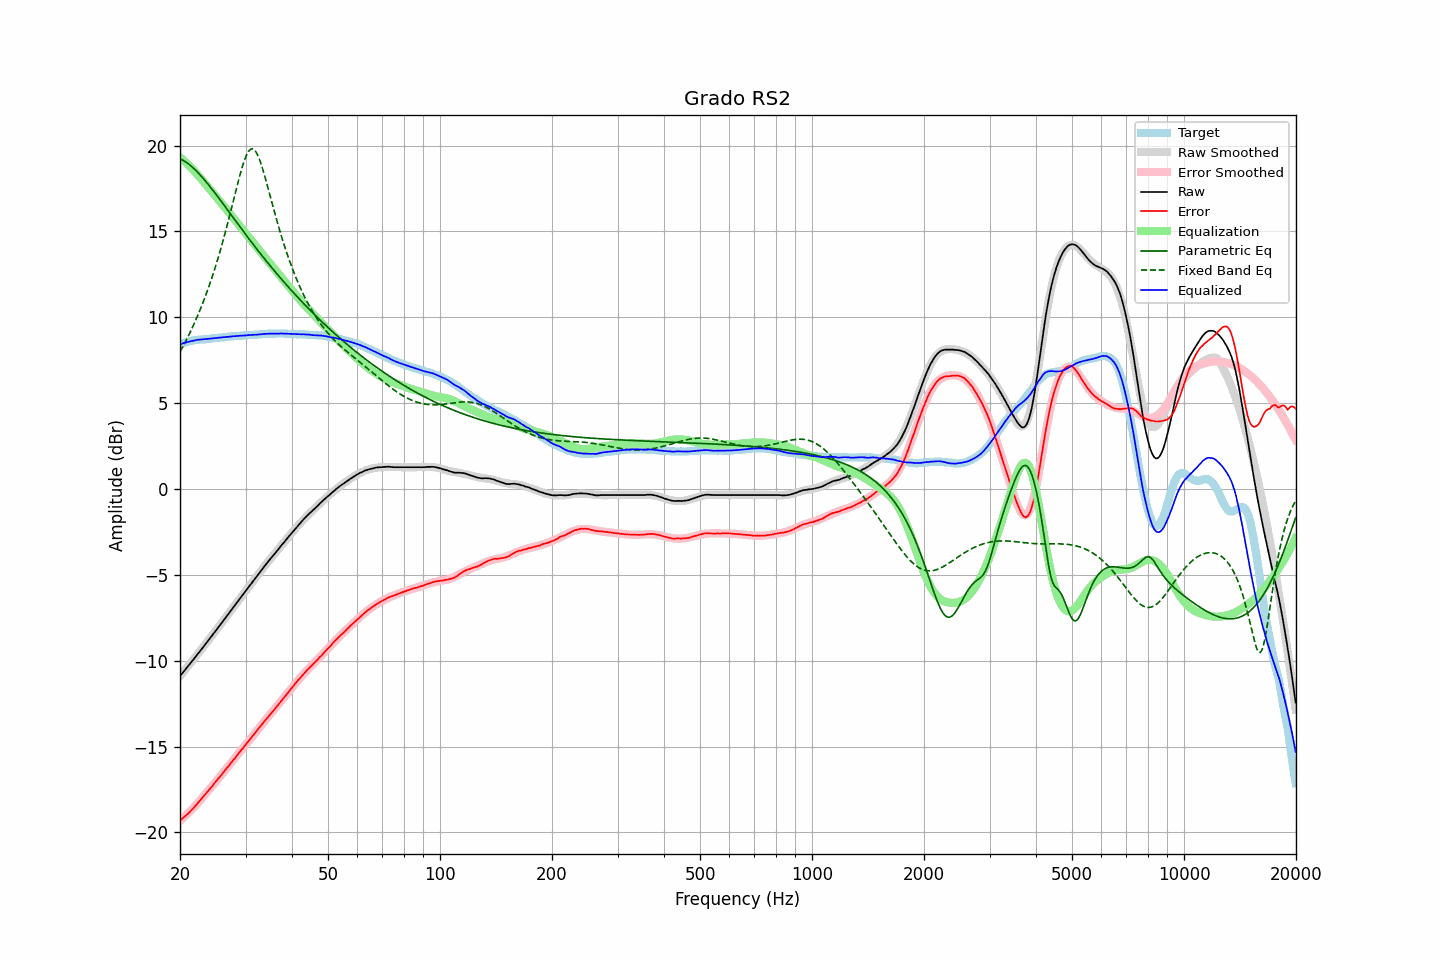

Data behind this chart, as committed beside it:
frequency, raw, error, smoothed, error_smoothed, equalization, parametric_eq, fixed_band_eq, equalized_raw, equalized_smoothed, target
20.00, -10.89, -19.30, -10.89, -19.32, 19.32, 19.23, 7.99, 8.43, 8.43, 8.41
20.20, -10.78, -19.23, -10.78, -19.24, 19.24, 19.19, 8.16, 8.46, 8.46, 8.45
20.40, -10.66, -19.15, -10.66, -19.15, 19.15, 19.14, 8.33, 8.49, 8.49, 8.49
20.61, -10.55, -19.07, -10.55, -19.07, 19.07, 19.08, 8.51, 8.51, 8.52, 8.51
20.81, -10.43, -18.98, -10.43, -18.98, 18.98, 19.02, 8.69, 8.55, 8.54, 8.55
21.02, -10.32, -18.91, -10.32, -18.89, 18.89, 18.95, 8.88, 8.57, 8.57, 8.59
21.23, -10.20, -18.81, -10.20, -18.79, 18.79, 18.88, 9.07, 8.59, 8.59, 8.61
21.44, -10.08, -18.71, -10.08, -18.70, 18.70, 18.80, 9.26, 8.62, 8.61, 8.63
21.66, -9.97, -18.62, -9.97, -18.60, 18.60, 18.72, 9.46, 8.63, 8.64, 8.65
21.87, -9.85, -18.51, -9.85, -18.50, 18.50, 18.63, 9.67, 8.65, 8.65, 8.66
22.09, -9.73, -18.41, -9.73, -18.40, 18.40, 18.54, 9.88, 8.67, 8.67, 8.68
22.31, -9.61, -18.30, -9.61, -18.30, 18.30, 18.45, 10.10, 8.69, 8.69, 8.69
22.54, -9.49, -18.19, -9.49, -18.19, 18.19, 18.35, 10.32, 8.70, 8.70, 8.70
22.76, -9.37, -18.08, -9.37, -18.08, 18.08, 18.24, 10.55, 8.71, 8.71, 8.71
22.99, -9.26, -17.97, -9.25, -17.97, 17.97, 18.14, 10.79, 8.71, 8.72, 8.71
23.22, -9.13, -17.85, -9.13, -17.86, 17.86, 18.03, 11.03, 8.73, 8.73, 8.72
23.45, -9.01, -17.74, -9.01, -17.75, 17.75, 17.92, 11.28, 8.74, 8.73, 8.73
23.69, -8.89, -17.63, -8.89, -17.64, 17.64, 17.81, 11.54, 8.74, 8.74, 8.74
23.92, -8.77, -17.52, -8.77, -17.52, 17.52, 17.69, 11.80, 8.75, 8.75, 8.75
24.16, -8.65, -17.41, -8.65, -17.41, 17.41, 17.57, 12.07, 8.76, 8.76, 8.76
24.40, -8.53, -17.31, -8.53, -17.30, 17.30, 17.45, 12.35, 8.77, 8.77, 8.78
24.65, -8.40, -17.18, -8.40, -17.18, 17.18, 17.33, 12.64, 8.78, 8.78, 8.78
24.89, -8.28, -17.07, -8.28, -17.07, 17.07, 17.21, 12.93, 8.79, 8.79, 8.79
25.14, -8.16, -16.96, -8.16, -16.96, 16.96, 17.08, 13.24, 8.80, 8.80, 8.80
25.39, -8.03, -16.84, -8.04, -16.85, 16.85, 16.96, 13.55, 8.82, 8.81, 8.81
25.65, -7.91, -16.74, -7.91, -16.73, 16.73, 16.83, 13.87, 8.82, 8.82, 8.83
25.91, -7.79, -16.62, -7.79, -16.62, 16.62, 16.71, 14.20, 8.83, 8.83, 8.83
26.16, -7.66, -16.50, -7.66, -16.50, 16.50, 16.58, 14.54, 8.84, 8.84, 8.84
26.43, -7.54, -16.39, -7.54, -16.39, 16.39, 16.45, 14.88, 8.84, 8.85, 8.84
26.69, -7.41, -16.26, -7.41, -16.27, 16.27, 16.33, 15.24, 8.86, 8.86, 8.85
26.96, -7.29, -16.16, -7.29, -16.15, 16.15, 16.20, 15.60, 8.86, 8.87, 8.87
27.23, -7.16, -16.04, -7.16, -16.04, 16.04, 16.07, 15.97, 8.88, 8.87, 8.88
27.50, -7.04, -15.93, -7.04, -15.92, 15.92, 15.94, 16.34, 8.88, 8.88, 8.89
27.77, -6.91, -15.80, -6.91, -15.81, 15.81, 15.82, 16.72, 8.90, 8.89, 8.89
28.05, -6.79, -15.70, -6.79, -15.69, 15.69, 15.69, 17.09, 8.90, 8.90, 8.91
28.33, -6.66, -15.57, -6.67, -15.57, 15.57, 15.56, 17.47, 8.91, 8.91, 8.90
28.62, -6.54, -15.46, -6.54, -15.46, 15.46, 15.43, 17.83, 8.91, 8.92, 8.91
28.90, -6.41, -15.33, -6.42, -15.34, 15.34, 15.31, 18.19, 8.93, 8.92, 8.92
29.19, -6.29, -15.21, -6.29, -15.22, 15.22, 15.18, 18.53, 8.93, 8.93, 8.92
29.48, -6.17, -15.12, -6.17, -15.10, 15.10, 15.06, 18.84, 8.93, 8.94, 8.95
29.78, -6.04, -14.99, -6.04, -14.99, 14.99, 14.93, 19.13, 8.94, 8.94, 8.95
30.08, -5.92, -14.88, -5.92, -14.87, 14.87, 14.81, 19.37, 8.95, 8.95, 8.95
30.38, -5.79, -14.74, -5.80, -14.75, 14.75, 14.68, 19.57, 8.96, 8.96, 8.95
30.68, -5.67, -14.64, -5.67, -14.64, 14.64, 14.56, 19.71, 8.96, 8.96, 8.97
30.99, -5.55, -14.52, -5.55, -14.52, 14.52, 14.43, 19.79, 8.97, 8.97, 8.97
31.30, -5.42, -14.40, -5.43, -14.40, 14.40, 14.31, 19.81, 8.98, 8.98, 8.97
31.61, -5.30, -14.28, -5.30, -14.28, 14.28, 14.19, 19.77, 8.98, 8.98, 8.98
31.93, -5.18, -14.17, -5.18, -14.17, 14.17, 14.07, 19.67, 8.98, 8.99, 8.99
32.24, -5.06, -14.05, -5.05, -14.05, 14.05, 13.95, 19.51, 8.99, 9.00, 8.99
32.57, -4.93, -13.94, -4.93, -13.93, 13.93, 13.83, 19.30, 9.00, 9.00, 9.00
32.89, -4.81, -13.82, -4.81, -13.82, 13.82, 13.71, 19.05, 9.01, 9.01, 9.01
33.22, -4.69, -13.71, -4.69, -13.71, 13.71, 13.59, 18.77, 9.01, 9.02, 9.02
33.55, -4.56, -13.59, -4.57, -13.59, 13.59, 13.47, 18.46, 9.03, 9.02, 9.02
33.89, -4.44, -13.47, -4.45, -13.48, 13.48, 13.36, 18.13, 9.04, 9.03, 9.03
34.23, -4.32, -13.36, -4.33, -13.36, 13.36, 13.24, 17.79, 9.04, 9.03, 9.04
34.57, -4.20, -13.25, -4.21, -13.25, 13.25, 13.13, 17.45, 9.05, 9.04, 9.04
34.92, -4.09, -13.13, -4.10, -13.14, 13.14, 13.01, 17.09, 9.05, 9.04, 9.04
35.27, -3.98, -13.03, -3.98, -13.03, 13.03, 12.90, 16.74, 9.05, 9.05, 9.05
35.62, -3.87, -12.93, -3.86, -12.92, 12.92, 12.79, 16.40, 9.04, 9.05, 9.05
35.97, -3.76, -12.81, -3.75, -12.80, 12.80, 12.67, 16.05, 9.04, 9.05, 9.05
... 635 more rows
